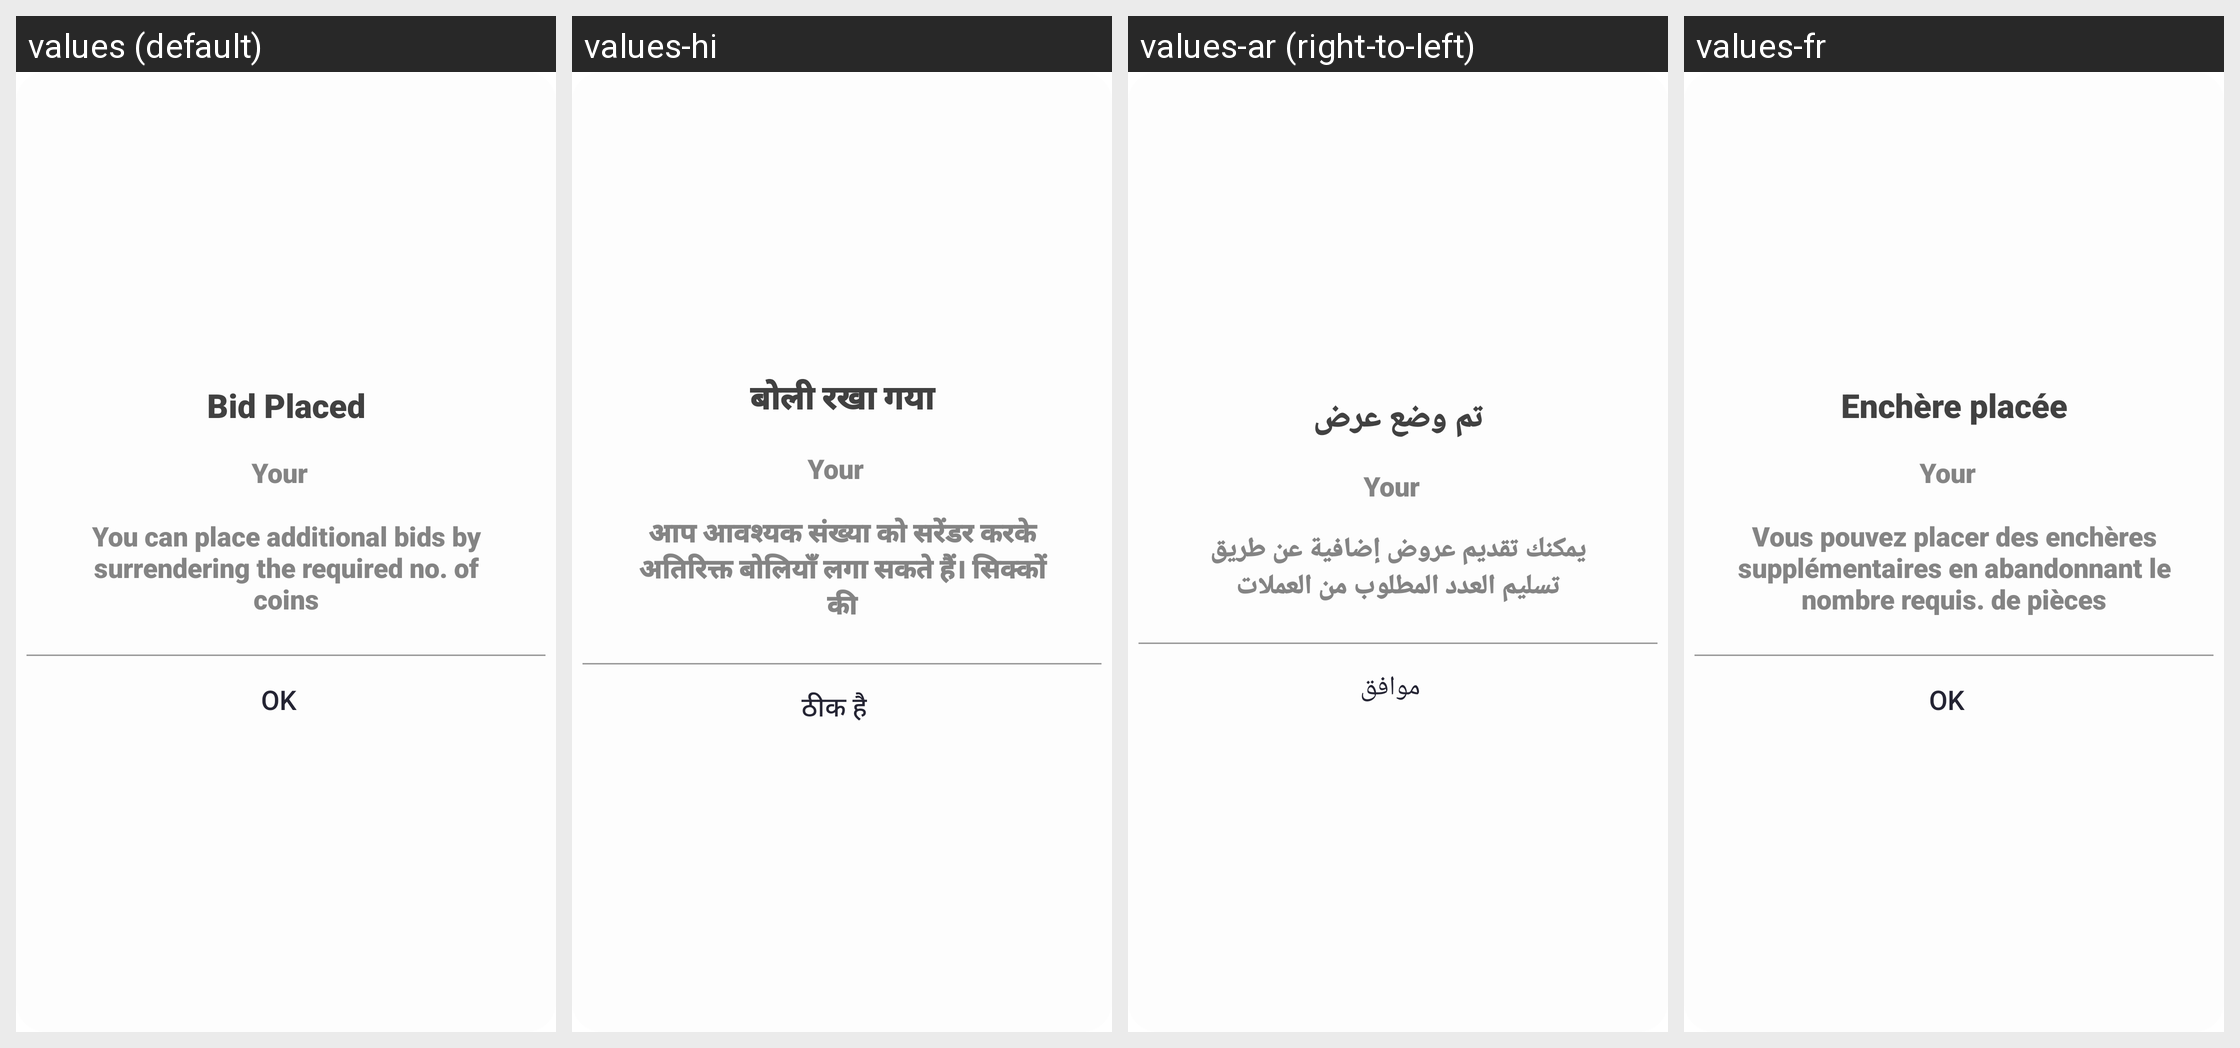

This grid shows one Android layout under several languages. Give, for every string resource on the screen, its name, the default text and each shown locale's text.
Android screen res/layout/dialog_bid_placed.xml rendered under 4 locales, left to right: values (default), values-hi, values-ar (right-to-left), values-fr. Device: Nexus 5 (rendered at 1080×1920; each locale shown at half size, 540×960, under a caption strip naming it); theme AppTheme.
Other locales in the repository, not shown: values-bn, values-de, values-es, values-it, values-pt, values-ta, values-te, values-ur.
Strings drawn on this screen, with the default value and each locale's value (text and hints the layout hard-codes, and strings that could not be matched under every locale, appear in the picture but are not listed):

string408
  values: Bid Placed
  values-hi: बोली रखा गया
  values-ar: تم وضع عرض
  values-fr: Enchère placée

string409
  values: You can place additional bids by surrendering the required no. of coins
  values-hi: आप आवश्यक संख्या को सरेंडर करके अतिरिक्त बोलियाँ लगा सकते हैं। सिक्कों की
  values-ar: يمكنك تقديم عروض إضافية عن طريق تسليم العدد المطلوب من العملات
  values-fr: Vous pouvez placer des enchères supplémentaires en abandonnant le nombre requis. de pièces

string410
  values: OK
  values-hi: ठीक है
  values-ar: موافق
  values-fr: OK
